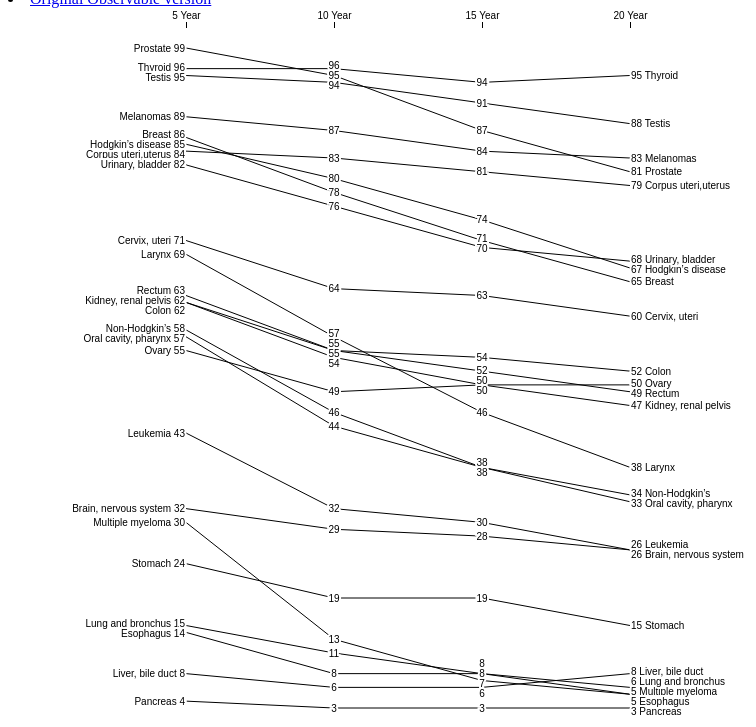
D3 v7 page, settled after 480 driven frames (8 s of simulated time); the page loaded 1 data file(s).


// ── script/chart.js
/// Modified source copyright
// Copyright 2022 Takanori Fujiwara.
// Released under the BSD 3-Clause 'New' or 'Revised' License

/// Original source copyright
// Copyright 2021 Observable, Inc.
// Released under the ISC license.
// https://observablehq.com/@d3/slope-chart

export const slopeChart = (data, {
  svgId = 'slope-chart',
  x = ([x]) => x, // given d in data, returns a (ordinal) column name
  y = ([, y]) => y, // given d in data, returns a (quantitative) value
  z = () => 1, // given d in data, returns a (categorical) series name
  defined, // for gaps in data
  curve = d3.curveLinear, // method of interpolation between points; try d3.curveBumpX
  marginTop = 20, // top margin, in pixels
  marginRight = 30, // right margin, in pixels
  marginBottom = 20, // bottom margin, in pixels
  marginLeft = 30, // left margin, in pixels
  inset, // additional margins
  insetTop = inset === undefined ? 20 : inset, // separation between y-axis and top line
  insetBottom = inset === undefined ? 0 : inset, // additional bottom margin
  labelPadding = 3, // padding from the start or end of the line to label, in pixels
  labelSeparation = 10, // separation in pixels for avoiding label collisions
  width = 640, // outer width, in pixels
  height = 400, // outer height, in pixels
  xDomain, // array of x-values
  xRange = [marginLeft, width - marginRight], // [left, right]
  xPadding = 0.5, // padding for the x-scale (for first and last column)
  yType = d3.scaleLinear, // type of y-scale
  yDomain, // [ymin, ymax]
  yRange = [height - marginBottom - insetBottom, marginTop + insetTop], // [bottom, top]
  yFormat, // a format for the value in the label
  zDomain, // array of z-values
  color = 'currentColor', // alias for stroke
  stroke = color, // stroke color of line
  strokeLinecap, // stroke line cap of line
  strokeLinejoin, // stroke line join of line
  strokeWidth, // stroke width of line
  strokeOpacity, // stroke opacity of line
  mixBlendMode, // blend mode of lines
  halo = '#fff', // color of label halo
  haloWidth = 4, // padding around the labels
} = {}) => {
  // Compute values.
  const X = d3.map(data, x);
  const Y = d3.map(data, y);
  const Z = d3.map(data, z);
  if (defined === undefined) defined = (d, i) => !isNaN(Y[i]);
  const D = d3.map(data, defined);

  // Compute default domains, and unique the x- and z-domains.
  if (xDomain === undefined) xDomain = X;
  if (yDomain === undefined) yDomain = d3.extent(Y);
  if (zDomain === undefined) zDomain = Z;
  xDomain = new d3.InternSet(xDomain);
  zDomain = new d3.InternSet(zDomain);

  // Omit any data not present in the x- and z-domain.
  const I = d3.range(X.length).filter(i => xDomain.has(X[i]) && zDomain.has(Z[i]));

  // Construct scales, axes, and formats.
  const xScale = d3.scalePoint(xDomain, xRange).padding(xPadding);
  const yScale = yType(yDomain, yRange);
  const xAxis = d3.axisTop(xScale).tickSizeOuter(0);
  yFormat = yScale.tickFormat(100, yFormat);

  // Construct a line generator.
  const line = d3.line()
    .defined(i => D[i])
    .curve(curve)
    .x(i => xScale(X[i]))
    .y(i => yScale(Y[i]));

  const svg = d3.create('svg')
    .attr('id', svgId)
    .attr('width', width)
    .attr('height', height)
    .attr('viewBox', [0, 0, width, height])
    .attr('style', 'max-width: 100%; height: auto; height: intrinsic;')
    .attr('font-family', 'sans-serif')
    .attr('font-size', 10);

  svg.append('g')
    .attr('transform', `translate(0,${marginTop})`)
    .call(xAxis)
    .call(g => g.select('.domain').remove());

  svg.append('g')
    .attr('fill', 'none')
    .attr('stroke', stroke)
    .attr('stroke-linecap', strokeLinecap)
    .attr('stroke-linejoin', strokeLinejoin)
    .attr('stroke-width', strokeWidth)
    .attr('stroke-opacity', strokeOpacity)
    .selectAll('path')
    .data(d3.group(I, i => Z[i]))
    .join('path')
    .style('mix-blend-mode', mixBlendMode)
    .attr('d', ([, I]) => line(I));

  const Ix = d3.group(I, i => X[i]);

  // Given an array of positions V, offsets positions to ensure the given separation.
  const dodge = (V, separation, maxiter = 10, maxerror = 1e-1) => {
    const n = V.length;
    if (!V.every(isFinite)) throw new Error("invalid position");
    if (!(n > 1)) return V;
    let I = d3.range(V.length);
    for (let iter = 0; iter < maxiter; ++iter) {
      I.sort((i, j) => d3.ascending(V[i], V[j]));
      let error = 0;
      for (let i = 1; i < n; ++i) {
        let delta = V[I[i]] - V[I[i - 1]];
        if (delta < separation) {
          delta = (separation - delta) / 2;
          error = Math.max(error, delta);
          V[I[i - 1]] -= delta;
          V[I[i]] += delta;
        }
      }
      if (error < maxerror) break;
    }
    return V;
  }

  // Sets the specified named attribution on the given selection to the given values,
  // after applying the dodge heuristic to those values to ensure separation. Note
  // that this assumes the selection is not nested (only a single group).
  const dodgeAttr = (selection, name, value, separation) => {
    const V = dodge(selection.data().map(value), separation);
    selection.attr(name, (_, i) => V[i]);
  }

  // Iterates over each column, applying the dodge heuristic on inline labels.
  for (const [i, x] of [...xDomain].entries()) {
    const text = svg.append('g')
      .attr('text-anchor', i === 0 ? 'end' :
        i === xDomain.size - 1 ? 'start' :
        'middle')
      .selectAll('text')
      .data(Ix.get(x))
      .join('text')
      .attr('x', xScale(x))
      .call(dodgeAttr, 'y', i => yScale(Y[i]), labelSeparation)
      .attr('dy', '0.35em')
      .attr('dx', i === 0 ? -1 :
        i === xDomain.size - 1 ? 1 :
        0 * labelPadding)
      .text(i === 0 ? i => `${Z[i]} ${yFormat(Y[i])}` :
        i === xDomain.size - 1 ? i => `${yFormat(Y[i])} ${Z[i]}` :
        i => yFormat(Y[i]))
      .call(text => text.clone(true))
      .attr('fill', 'none')
      .attr('stroke', halo)
      .attr('stroke-width', haloWidth);
  }

  return svg.node();
}
// ── script/main.js
// Copyright 2022 Takanori Fujiwara.
// Released under the BSD 3-Clause 'New' or 'Revised' License

/// Original source copyright
// Copyright 2018 Observable, Inc.
// Released under the ISC license.
// https://observablehq.com/@d3/cancer-survival-rates

import {
  slopeChart
} from './chart.js';

const data = await d3.csv('./data/cancer@1.csv', d3.autoType);

const chart = slopeChart(data, {
  x: d => d.year,
  y: d => d.survival,
  z: d => d.name,
  xPadding: 1,
  width: 800,
  height: 720
});

d3.select('body').append(() => chart);

### data: data/cancer@1.csv
name, year, survival
Prostate, 5 Year, 99
Thyroid, 5 Year, 96
Testis, 5 Year, 95
Melanomas, 5 Year, 89
Breast, 5 Year, 86
Hodgkin’s disease, 5 Year, 85
Corpus uteri,uterus, 5 Year, 84
Urinary, bladder, 5 Year, 82
Cervix, uteri, 5 Year, 71
Larynx, 5 Year, 69
Rectum, 5 Year, 63
Kidney, renal pelvis, 5 Year, 62
Colon, 5 Year, 62
Non-Hodgkin’s, 5 Year, 58
Oral cavity, pharynx, 5 Year, 57
Ovary, 5 Year, 55
Leukemia, 5 Year, 43
Brain, nervous system, 5 Year, 32
Multiple myeloma, 5 Year, 30
Stomach, 5 Year, 24
Lung and bronchus, 5 Year, 15
Esophagus, 5 Year, 14
Liver, bile duct, 5 Year, 8
Pancreas, 5 Year, 4
Prostate, 10 Year, 95
Thyroid, 10 Year, 96
Testis, 10 Year, 94
Melanomas, 10 Year, 87
Breast, 10 Year, 78
Hodgkin’s disease, 10 Year, 80
Corpus uteri,uterus, 10 Year, 83
Urinary, bladder, 10 Year, 76
Cervix, uteri, 10 Year, 64
Larynx, 10 Year, 57
Rectum, 10 Year, 55
Kidney, renal pelvis, 10 Year, 54
Colon, 10 Year, 55
Non-Hodgkin’s, 10 Year, 46
Oral cavity, pharynx, 10 Year, 44
Ovary, 10 Year, 49
Leukemia, 10 Year, 32
Brain, nervous system, 10 Year, 29
Multiple myeloma, 10 Year, 13
Stomach, 10 Year, 19
Lung and bronchus, 10 Year, 11
Esophagus, 10 Year, 8
Liver, bile duct, 10 Year, 6
Pancreas, 10 Year, 3
Prostate, 15 Year, 87
Thyroid, 15 Year, 94
Testis, 15 Year, 91
Melanomas, 15 Year, 84
Breast, 15 Year, 71
Hodgkin’s disease, 15 Year, 74
Corpus uteri,uterus, 15 Year, 81
Urinary, bladder, 15 Year, 70
Cervix, uteri, 15 Year, 63
Larynx, 15 Year, 46
Rectum, 15 Year, 52
Kidney, renal pelvis, 15 Year, 50
... 36 more rows